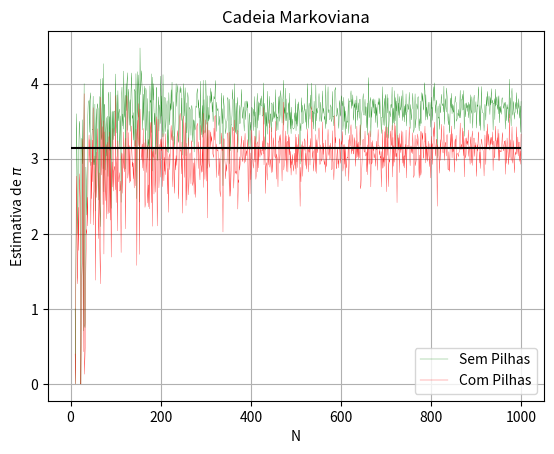

This figure's Python source:
import numpy as np
from numpy.random import uniform
import matplotlib.pyplot as plt
symb = {
    'alpha':'\u03B1',
    'Alpha':'\u0391',
    'beta':'\u03B2',
    'Beta':'\u0392',
    'gamma':'\u03B3',
    'Gamma':'\u0393',
    'delta':'\u03B6',
    'Delta':'\u0394',
    'epsilon':'\u03B5',
    'Epsilon':'\u0395',
    'zeta':'\u03B6',
    'Zeta':'\u0396',
    'eta':'\u03B7',
    'Eta':'\u0397',
    'theta':'\u03B8',
    'Theta':'\u0398',
    'iota':'\u03B9',
    'Iota':'\u0399',
    'kappa':'\u03BA',
    'Kappa':'\u039A',
    'lambda':'\u03BB',
    'Lambda':'\u039B',
    'mu':'\u03BC',
    'Mu':'\u039C',
    'nu':'\u03BD',
    'Nu':'\u039D',
    'xi':'\u03BE',
    'Xi':'\u039E',
    'omicron':'\u03BF',
    'Omicron':'\u039F',
    'pi':'\u03C0',
    'Pi':'\u03A0',
    'rho':'\u03C1',
    'Rho':'\u03A1',
    'varsigma':'\u03C2',
    'sigma':'\u03C3',
    'Sigma':'\u03A3',
    'tau':'\u03C4',
    'Tau':'\u03A4',
    'upsilon':'\u03C5',
    'Upsilon':'\u03A5',
    'phi':'\u03C6',
    'Phi':'\u03A6',
    'chi':'\u03C7',
    'Chi':'\u03A7',
    'psi':'\u03C8',
    'Psi':'\u03A8',
    'omega':'\u03C9',
    'Omega':'\u03A9',
    'vartheta':'\u03F4',
    'ihat':'i\u0302',
    'jhat':'j\u0302',
    'khat':'k\u0302',
    'uhat':'u\u0302'
}


def markov(n, x0, y0, dmax):
    '''
    Para calcular pi/4 usando o jogo das pedrinhas
    '''
    hits = 0
    x, y = x0, y0
    num = 0
    for i in range(n):
        dx, dy = uniform(-dmax, +dmax, 2)
        if abs(x + dx) < 1 and abs(y + dy) < 1:
            x, y = x + dx, y + dy
            num += 1
        if x**2 + y**2 < 1:
            hits += 1
    return hits, hits/n, hits/num


n = [100, 1000, 10000, 100000]
x0, y0 = 1, 1
dmax = .3
'''
print(f'n     |   {symb["pi"]}    | Markov | Hits |')
for ni in n:
    hits, pi4 = markov(ni, x0, y0, dmax)
    print(f'{ni:<6d}| {np.pi:<6.4f} | {pi4*4:<6.4f} | {hits:<5d} |')
'''
x = np.arange(10, 1000)
yon = []
yoff = []
for i in x:
    hits, on, off = markov(i, x0, y0, dmax)
    yon.append(on*4)
    yoff.append(off*4)

plt.plot(x, yoff, 'g', linewidth=.2, label='Sem Pilhas')
plt.plot(x, yon, 'r', linewidth=.2, label='Com Pilhas')
plt.hlines(np.pi, 0, 1000, colors='k')
plt.grid()
plt.legend()
plt.xlabel('N')
plt.title('Cadeia Markoviana')
plt.ylabel(r'Estimativa de $\pi$')
plt.savefig('markov_pilhas.png')
